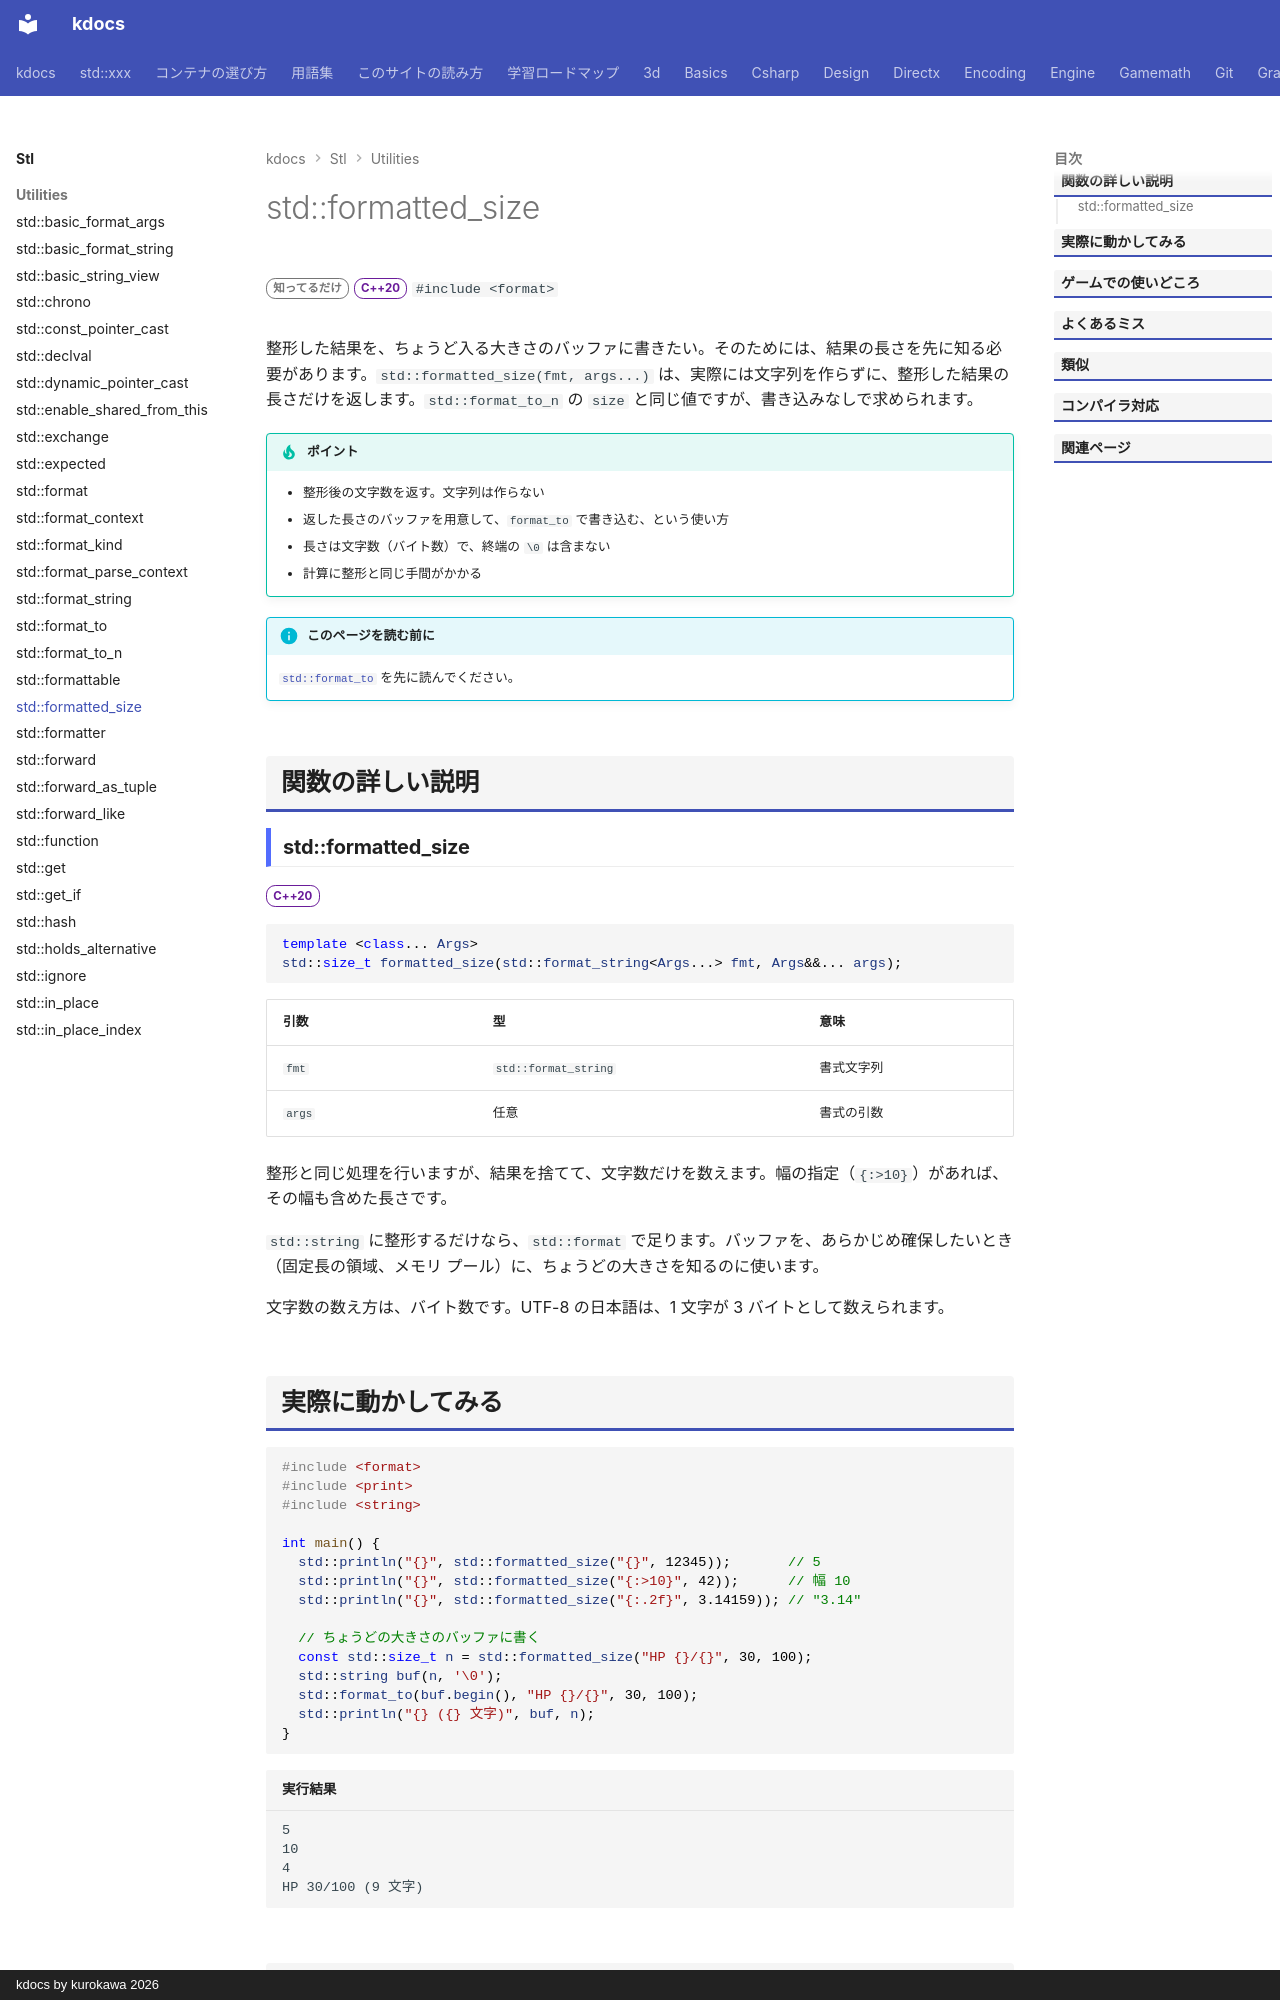

repository: qwzxdf/kdocs · page: stl/utilities/formatted_size/index.html · generator: mkdocs · copyright: kdocs by kurokawa 2026

---
title: std::formatted_size
summary: "書式化した結果が何文字になるかだけを返す（文字列は作らない）。"
order: 900
tags:
  - ユーティリティ
---

# std::formatted_size

<div class="page-badges" markdown>
<span class="rank rank-rare">知ってるだけ</span>
<span class="ver ver-20">C++20</span>
`#include <format>`
</div>

整形した結果を、ちょうど入る大きさのバッファに書きたい。そのためには、結果の長さを先に知る必要があります。`std::formatted_size(fmt, args...)` は、実際には文字列を作らずに、整形した結果の長さだけを返します。`std::format_to_n` の `size` と同じ値ですが、書き込みなしで求められます。

!!! tip "ポイント"
    - 整形後の文字数を返す。文字列は作らない
    - 返した長さのバッファを用意して、`format_to` で書き込む、という使い方
    - 長さは文字数（バイト数）で、終端の `\0` は含まない
    - 計算に整形と同じ手間がかかる

!!! info "このページを読む前に"
    [`std::format_to`](format_to.md) を先に読んでください。

## 関数の詳しい説明

### std::formatted_size {#formatted_size}

<span class="ver ver-20">C++20</span>

```cpp
template <class... Args>
std::size_t formatted_size(std::format_string<Args...> fmt, Args&&... args);
```

| 引数 | 型 | 意味 |
| --- | --- | --- |
| `fmt` | `std::format_string` | 書式文字列 |
| `args` | 任意 | 書式の引数 |

整形と同じ処理を行いますが、結果を捨てて、文字数だけを数えます。幅の指定（`{:>10}`）があれば、その幅も含めた長さです。

`std::string` に整形するだけなら、`std::format` で足ります。バッファを、あらかじめ確保したいとき（固定長の領域、メモリ プール）に、ちょうどの大きさを知るのに使います。

文字数の数え方は、バイト数です。UTF-8 の日本語は、1 文字が 3 バイトとして数えられます。
